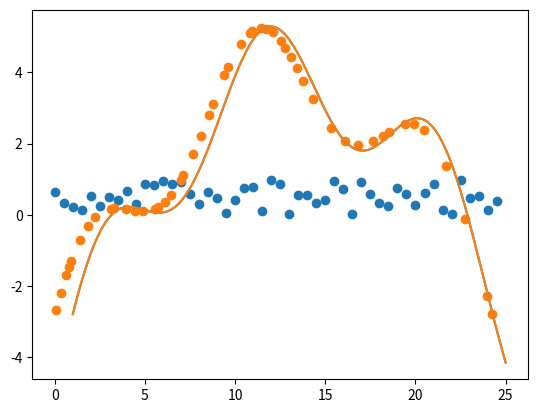

Recreate this plot in Python.
import numpy as np
import matplotlib.pyplot as plt
import random


def find_interpolation_points(thetas, theta):
    idx = np.searchsorted(thetas, theta)

    if idx == 0:
        lower_idx = 0
        higher_idx = 1
    elif idx == len(thetas):
        lower_idx = len(thetas) - 2
        higher_idx = len(thetas) - 1
    else:
        lower_idx = idx - 1
        higher_idx = idx

    lower_theta = thetas[lower_idx]
    higher_theta = thetas[higher_idx]

    return lower_idx, higher_idx


# Defining the disturbance function
thetas = np.linspace(1, 25, 1000)
disturbance = 1.5 * np.sin(thetas/1.5) + 1/3 * \
    thetas - 1/20 * (thetas - 10) ** 2

# # Plotting the disturbance function
# plt.plot(thetas, disturbance)
# plt.show()
# input("Press Enter to continue...")

# Initializing disturbance vector
first_column = np.arange(0, 25.0, 0.5)
second_column = np.random.rand(50)
d_est_vec = np.column_stack((first_column, second_column))
# d_est_vec = np.array([[1.0, 2.1], [2.1, 1.0], [3.1, 1.1], [4.1, 4.1], [5.1, 0.1], [7.1, 3.1], [8.0, 4.0], [10.0, 2.0], [11.0, 2.0], [12.0, 2.0], [
#                     13.3, 1.3], [14.1, 5.1], [15.2, 5.2], [17.2, 3.2], [18.2, 3.2], [20.2, 5.2], [21.2, 4.2], [22.3, 5.3], [23.3, 1.3], [24.3, 3.3]])



# Plotting the disturbance function
plt.plot(thetas, disturbance)
plt.scatter(d_est_vec[:, 0], d_est_vec[:, 1])
plt.show()




for i in range(100000):
    # generate random function argument (theta)
    random_index = random.randint(0, 999)
    random_arg = (random_index / 999) * 25

    # get thetas of interpolation points
    int_points = d_est_vec[:, 0]

    # get next higher and lower interpolation points
    lower_idx, higher_idx = find_interpolation_points(int_points, random_arg)
    ip1 = d_est_vec[lower_idx, :]
    ip2 = d_est_vec[higher_idx, :]

    # estimate disturbance from linear interpolation
    d_est = ip2[1] * (random_arg - ip1[0]) / (ip2[0] - ip1[0]) + \
        ip1[1] * (ip2[0] - random_arg) / (ip2[0] - ip1[0])

    # "measured" disturbance
    d_mes = disturbance[random_index]

    # update disturbance estimate
    d_est_new = d_est + 0.2 * (d_mes - d_est)

    # Find the closer interpolation point
    if abs(random_arg - ip1[0]) < abs(random_arg - ip2[0]):
        closer_idx = lower_idx
    else:
        closer_idx = higher_idx

    # Update the closer interpolation point
    d_est_vec[closer_idx, :] = [random_arg, d_est_new]


# Plotting the disturbance function
plt.plot(thetas, disturbance)
plt.scatter(d_est_vec[:, 0], d_est_vec[:, 1])
plt.show()
